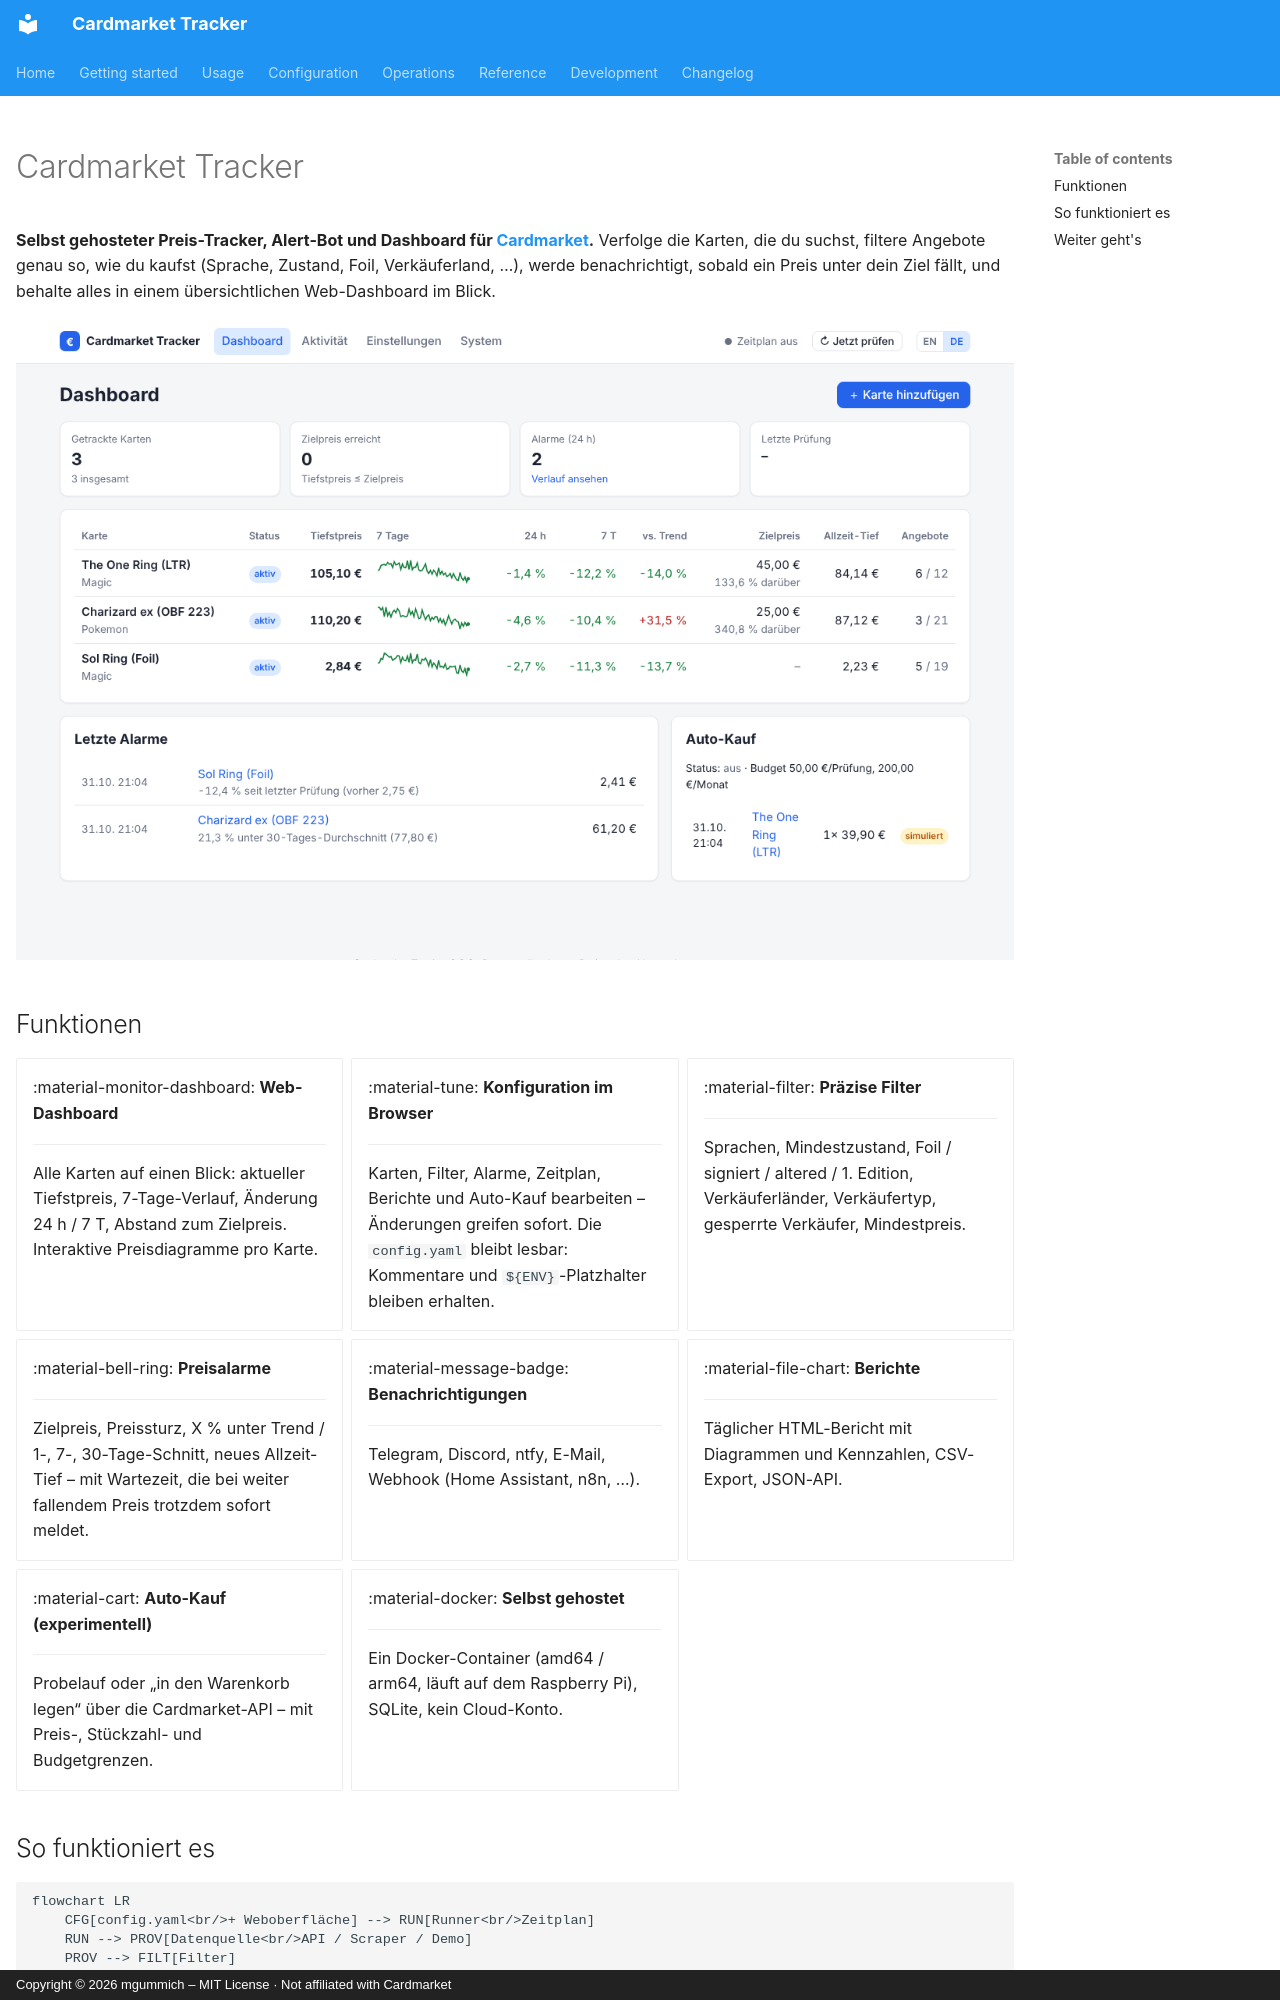

repository: mgummich/cardmarkettracker · page: index.de/index.html · generator: mkdocs · copyright: Copyright © 2026 mgummich – MIT License · Not affiliated with Cardmarket

---
hide:
  - navigation
---

# Cardmarket Tracker

**Selbst gehosteter Preis-Tracker, Alert-Bot und Dashboard für [Cardmarket](https://www.cardmarket.com).**
Verfolge die Karten, die du suchst, filtere Angebote genau so, wie du kaufst (Sprache, Zustand,
Foil, Verkäuferland, …), werde benachrichtigt, sobald ein Preis unter dein Ziel fällt, und
behalte alles in einem übersichtlichen Web-Dashboard im Blick.

![Dashboard](assets/screenshots/de/dashboard.png)

## Funktionen

<div class="grid cards" markdown>

-   :material-monitor-dashboard: **Web-Dashboard**

    ---

    Alle Karten auf einen Blick: aktueller Tiefstpreis, 7-Tage-Verlauf, Änderung 24 h / 7 T,
    Abstand zum Zielpreis. Interaktive Preisdiagramme pro Karte.

-   :material-tune: **Konfiguration im Browser**

    ---

    Karten, Filter, Alarme, Zeitplan, Berichte und Auto-Kauf bearbeiten – Änderungen greifen
    sofort. Die `config.yaml` bleibt lesbar: Kommentare und `${ENV}`-Platzhalter bleiben erhalten.

-   :material-filter: **Präzise Filter**

    ---

    Sprachen, Mindestzustand, Foil / signiert / altered / 1. Edition, Verkäuferländer,
    Verkäufertyp, gesperrte Verkäufer, Mindestpreis.

-   :material-bell-ring: **Preisalarme**

    ---

    Zielpreis, Preissturz, X % unter Trend / 1-, 7-, 30-Tage-Schnitt, neues Allzeit-Tief –
    mit Wartezeit, die bei weiter fallendem Preis trotzdem sofort meldet.

-   :material-message-badge: **Benachrichtigungen**

    ---

    Telegram, Discord, ntfy, E-Mail, Webhook (Home Assistant, n8n, …).

-   :material-file-chart: **Berichte**

    ---

    Täglicher HTML-Bericht mit Diagrammen und Kennzahlen, CSV-Export, JSON-API.

-   :material-cart: **Auto-Kauf (experimentell)**

    ---

    Probelauf oder „in den Warenkorb legen“ über die Cardmarket-API – mit Preis-, Stückzahl-
    und Budgetgrenzen.

-   :material-docker: **Selbst gehostet**

    ---

    Ein Docker-Container (amd64 / arm64, läuft auf dem Raspberry Pi), SQLite, kein Cloud-Konto.

</div>
